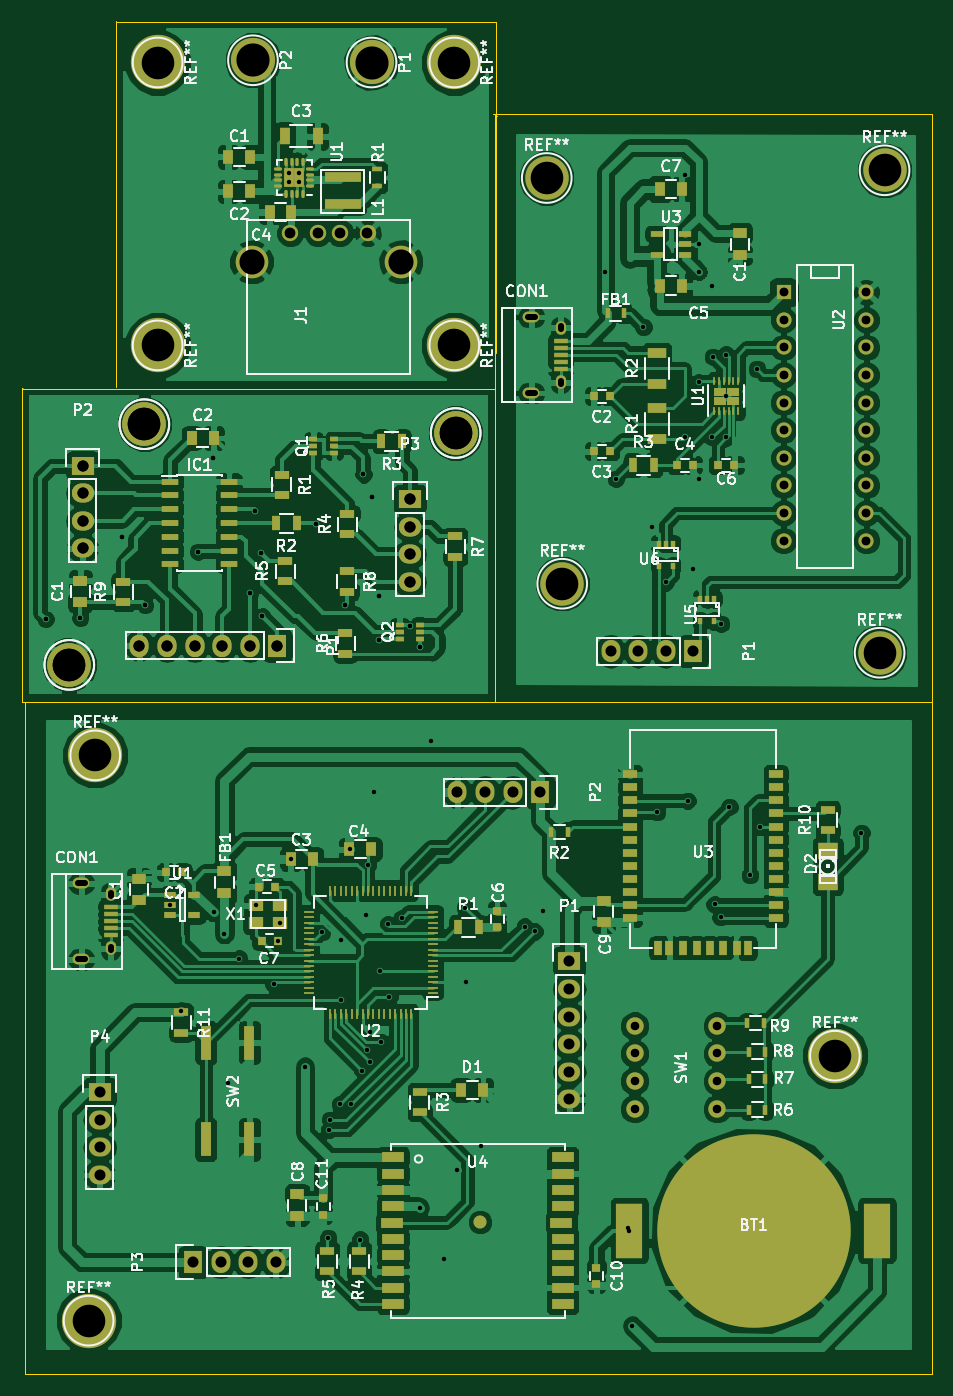
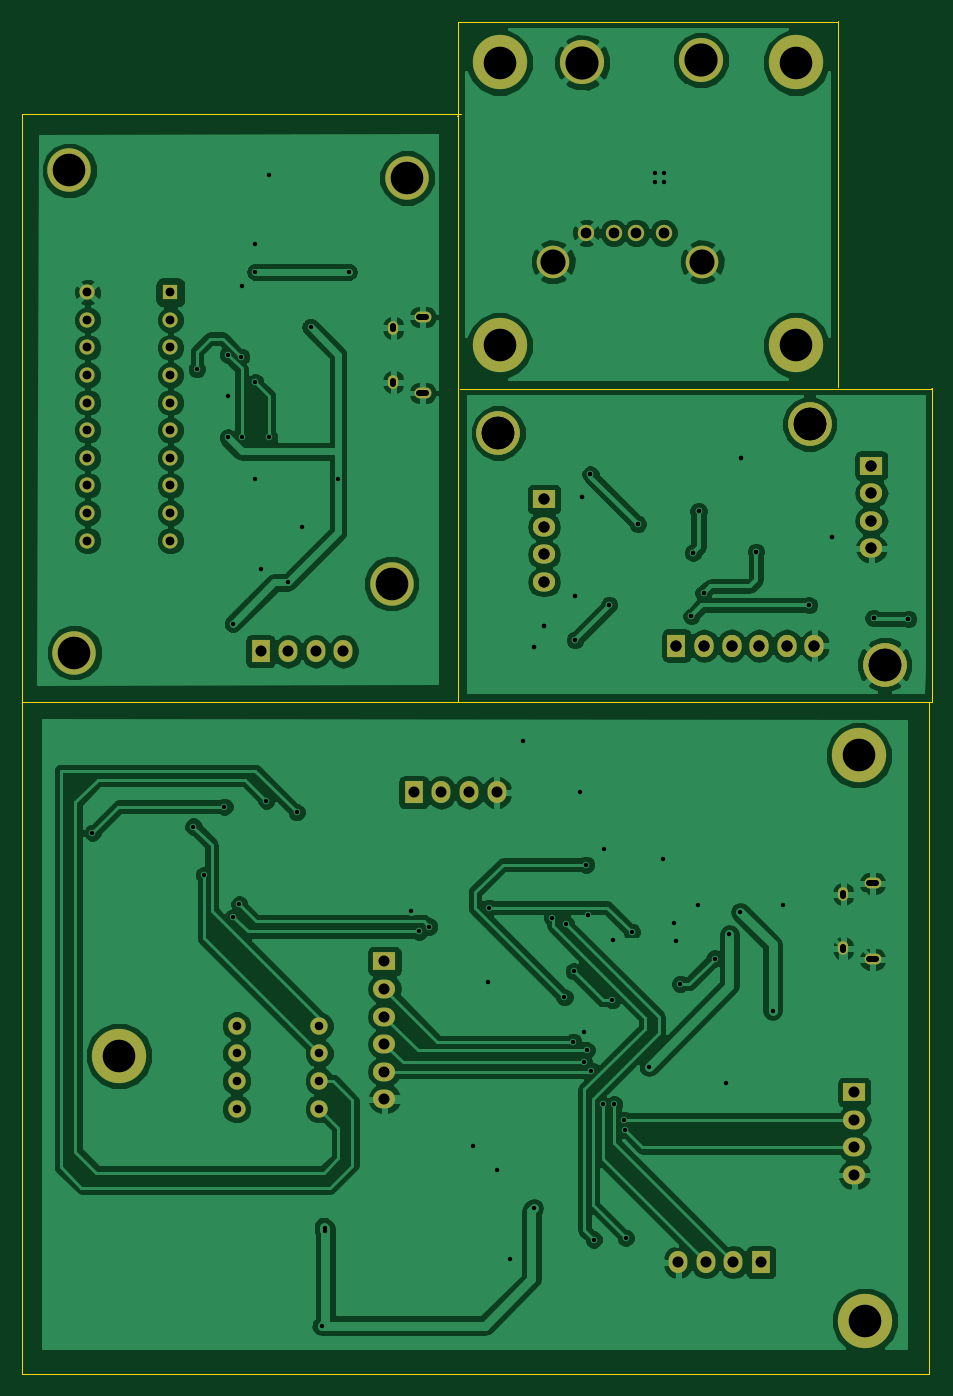
Circuit board: 8 layer files. Board 83.8 x 124.5 mm.
- bottom_copper: master-B_Cu.gbr (179893 bytes)
- bottom_mask: master-B_Mask.gbr (3654 bytes)
- bottom_silk: master-B_SilkS.gbr (289 bytes)
- outline: master-Edge_Cuts.gbr (1461 bytes)
- top_copper: master-F_Cu.gbr (387899 bytes)
- top_mask: master-F_Mask.gbr (14469 bytes)
- top_silk: master-F_SilkS.gbr (97208 bytes)
- drill: master.drl (3587 bytes)

=== bottom_copper: master-B_Cu.gbr (179893 bytes, source omitted) ===
=== bottom_mask: master-B_Mask.gbr ===
G04 #@! TF.FileFunction,Soldermask,Bot*
%FSLAX46Y46*%
G04 Gerber Fmt 4.6, Leading zero omitted, Abs format (unit mm)*
G04 Created by KiCad (PCBNEW (2015-07-31 BZR 6030)-product) date Fri Sep 11 13:46:34 2015*
%MOMM*%
G01*
G04 APERTURE LIST*
%ADD10C,0.100000*%
%ADD11C,4.000000*%
%ADD12R,1.727200X2.032000*%
%ADD13O,1.727200X2.032000*%
%ADD14R,2.032000X1.727200*%
%ADD15O,2.032000X1.727200*%
%ADD16C,5.000000*%
%ADD17O,0.950000X1.250000*%
%ADD18O,1.550000X1.000000*%
%ADD19C,1.600000*%
%ADD20R,1.397000X1.397000*%
%ADD21C,1.397000*%
%ADD22C,1.501140*%
%ADD23C,2.999740*%
%ADD24C,4.064000*%
G04 APERTURE END LIST*
D10*
D11*
X143002000Y-106222800D03*
X178562000Y-84886800D03*
D12*
X162153600Y-104444800D03*
D13*
X159613600Y-104444800D03*
X157073600Y-104444800D03*
X154533600Y-104444800D03*
X151993600Y-104444800D03*
X149453600Y-104444800D03*
D14*
X144221200Y-87884000D03*
D15*
X144221200Y-90424000D03*
X144221200Y-92964000D03*
X144221200Y-95504000D03*
D14*
X174345600Y-90982800D03*
D15*
X174345600Y-93522800D03*
X174345600Y-96062800D03*
X174345600Y-98602800D03*
D11*
X149910800Y-84074000D03*
X143002000Y-106222800D03*
X178562000Y-84886800D03*
D12*
X162153600Y-104444800D03*
D13*
X159613600Y-104444800D03*
X157073600Y-104444800D03*
X154533600Y-104444800D03*
X151993600Y-104444800D03*
X149453600Y-104444800D03*
D14*
X144221200Y-87884000D03*
D15*
X144221200Y-90424000D03*
X144221200Y-92964000D03*
X144221200Y-95504000D03*
D14*
X174345600Y-90982800D03*
D15*
X174345600Y-93522800D03*
X174345600Y-96062800D03*
X174345600Y-98602800D03*
D11*
X149910800Y-84074000D03*
D16*
X213461600Y-142189200D03*
X144780000Y-166573200D03*
D17*
X146812000Y-127324000D03*
X146812000Y-132324000D03*
D18*
X144112000Y-126324000D03*
X144112000Y-133324000D03*
D14*
X189026800Y-133502400D03*
D15*
X189026800Y-136042400D03*
X189026800Y-138582400D03*
X189026800Y-141122400D03*
X189026800Y-143662400D03*
X189026800Y-146202400D03*
D12*
X186334400Y-117957600D03*
D13*
X183794400Y-117957600D03*
X181254400Y-117957600D03*
X178714400Y-117957600D03*
D12*
X154381200Y-161188400D03*
D13*
X156921200Y-161188400D03*
X159461200Y-161188400D03*
X162001200Y-161188400D03*
D14*
X145796000Y-145542000D03*
D15*
X145796000Y-148082000D03*
X145796000Y-150622000D03*
X145796000Y-153162000D03*
D19*
X202631200Y-139446000D03*
X195031200Y-139446000D03*
X202631200Y-141986000D03*
X195031200Y-141986000D03*
X202631200Y-144526000D03*
X195031200Y-144526000D03*
X202631200Y-147066000D03*
X195031200Y-147066000D03*
D16*
X145389600Y-114554000D03*
D11*
X188366400Y-98755200D03*
X217576400Y-105105200D03*
X218033600Y-60706000D03*
D17*
X188214000Y-75203200D03*
X188214000Y-80203200D03*
D18*
X185514000Y-74203200D03*
X185514000Y-81203200D03*
D12*
X200431400Y-104978200D03*
D13*
X197891400Y-104978200D03*
X195351400Y-104978200D03*
X192811400Y-104978200D03*
D20*
X208737200Y-71932800D03*
D21*
X208737200Y-74472800D03*
X208737200Y-77012800D03*
X208737200Y-79552800D03*
X208737200Y-82092800D03*
X208737200Y-84632800D03*
X208737200Y-87172800D03*
X208737200Y-89712800D03*
X208737200Y-92252800D03*
X208737200Y-94792800D03*
X216357200Y-94792800D03*
X216357200Y-92252800D03*
X216357200Y-89712800D03*
X216357200Y-87172800D03*
X216357200Y-84632800D03*
X216357200Y-82092800D03*
X216357200Y-79552800D03*
X216357200Y-77012800D03*
X216357200Y-74472800D03*
X216357200Y-71932800D03*
D11*
X186944000Y-61417200D03*
D16*
X151131800Y-50786600D03*
X151131800Y-76821600D03*
X178436800Y-76821600D03*
D22*
X170447800Y-66456600D03*
X167907800Y-66456600D03*
X165875800Y-66456600D03*
X163335800Y-66456600D03*
D23*
X173495800Y-69123600D03*
X159779800Y-69123600D03*
D24*
X170816800Y-50786600D03*
X159906800Y-50581600D03*
D16*
X178436800Y-50786600D03*
M02*

=== bottom_silk: master-B_SilkS.gbr ===
G04 #@! TF.FileFunction,Legend,Bot*
%FSLAX46Y46*%
G04 Gerber Fmt 4.6, Leading zero omitted, Abs format (unit mm)*
G04 Created by KiCad (PCBNEW (2015-07-31 BZR 6030)-product) date Fri Sep 11 13:46:34 2015*
%MOMM*%
G01*
G04 APERTURE LIST*
%ADD10C,0.100000*%
G04 APERTURE END LIST*
D10*
M02*

=== outline: master-Edge_Cuts.gbr ===
G04 #@! TF.FileFunction,Profile,NP*
%FSLAX46Y46*%
G04 Gerber Fmt 4.6, Leading zero omitted, Abs format (unit mm)*
G04 Created by KiCad (PCBNEW (2015-07-31 BZR 6030)-product) date Fri Sep 11 13:46:34 2015*
%MOMM*%
G01*
G04 APERTURE LIST*
%ADD10C,0.100000*%
G04 APERTURE END LIST*
D10*
X138635000Y-109638400D02*
X138635000Y-109587600D01*
X182272200Y-109638400D02*
X138635000Y-109638400D01*
X138633200Y-80772000D02*
X138734800Y-80873600D01*
X138633200Y-109575600D02*
X138633200Y-80772000D01*
X138785600Y-80822800D02*
X182067200Y-80822800D01*
X138633200Y-80772000D02*
X138734800Y-80873600D01*
X138633200Y-109575600D02*
X138633200Y-80772000D01*
X138785600Y-80822800D02*
X182067200Y-80822800D01*
X221538800Y-171450000D02*
X221589600Y-171500800D01*
X221894400Y-171450000D02*
X221538800Y-171450000D01*
X222402400Y-171450000D02*
X221894400Y-171450000D01*
X222402400Y-109677200D02*
X222402400Y-171450000D01*
X138887200Y-171450000D02*
X138887200Y-109677200D01*
X221589600Y-171450000D02*
X138887200Y-171450000D01*
X182219600Y-55626000D02*
X182321200Y-55727600D01*
X182219600Y-109677200D02*
X182219600Y-55626000D01*
X222402400Y-109677200D02*
X182219600Y-109677200D01*
X222402400Y-55524400D02*
X222402400Y-109677200D01*
X182016400Y-55524400D02*
X222402400Y-55524400D01*
X147372600Y-47027400D02*
X182297600Y-47027400D01*
X147321800Y-80631600D02*
X147321800Y-46976600D01*
X180113200Y-67449000D02*
X180113200Y-70624000D01*
X182297600Y-47027400D02*
X182297600Y-77507400D01*
M02*

=== top_copper: master-F_Cu.gbr (387899 bytes, source omitted) ===
=== top_mask: master-F_Mask.gbr (14469 bytes, source omitted) ===
=== top_silk: master-F_SilkS.gbr (97208 bytes, source omitted) ===
=== drill: master.drl ===
M48
;DRILL file {KiCad (2015-07-31 BZR 6030)-product} date Fri Sep 11 13:47:36 2015
;FORMAT={-:-/ absolute / inch / decimal}
FMAT,2
INCH,TZ
T1C0.016
T2C0.020
T3C0.022
T4C0.031
T5C0.032
T6C0.039
T7C0.040
T8C0.091
T9C0.118
T10C0.120
%
G90
G05
M72
T1
X5.544Y-4.016
X5.544Y-4.016
X5.67Y-4.012
X5.67Y-4.012
X5.822Y-3.718
X5.822Y-3.718
X5.904Y-3.966
X5.904Y-3.966
X5.9967Y-5.052
X6.036Y-5.436
X6.096Y-3.772
X6.096Y-3.772
X6.15Y-3.432
X6.15Y-3.432
X6.1526Y-5.078
X6.192Y-5.158
X6.206Y-5.698
X6.246Y-5.246
X6.286Y-3.922
X6.286Y-3.922
X6.304Y-3.624
X6.304Y-3.624
X6.3067Y-5.0525
X6.324Y-3.776
X6.324Y-3.776
X6.33Y-4.006
X6.33Y-4.006
X6.37Y-5.338
X6.3855Y-5.182
X6.3933Y-5.1155
X6.4278Y-2.3987
X6.4278Y-2.4341
X6.4326Y-4.886
X6.4633Y-2.3987
X6.4633Y-2.4341
X6.484Y-5.638
X6.524Y-3.672
X6.524Y-3.672
X6.546Y-5.15
X6.568Y-6.258
X6.57Y-5.868
X6.574Y-5.83
X6.61Y-5.774
X6.614Y-5.18
X6.616Y-5.396
X6.628Y-3.964
X6.628Y-3.964
X6.648Y-4.848
X6.652Y-5.774
X6.684Y-6.264
X6.692Y-5.652
X6.696Y-3.492
X6.696Y-3.492
X6.704Y-5.088
X6.71Y-5.578
X6.712Y-4.906
X6.718Y-5.512
X6.718Y-5.622
X6.726Y-3.572
X6.726Y-3.572
X6.734Y-4.642
X6.752Y-3.934
X6.752Y-3.934
X6.752Y-4.092
X6.752Y-4.092
X6.756Y-5.292
X6.758Y-5.548
X6.784Y-5.122
X6.79Y-5.386
X6.834Y-5.1
X6.864Y-4.04
X6.864Y-4.04
X6.9Y-6.15
X6.902Y-4.116
X6.902Y-4.116
X6.94Y-4.458
X6.988Y-6.336
X7.034Y-6.012
X7.064Y-5.062
X7.068Y-5.332
X7.12Y-5.926
X7.28Y-5.13
X7.316Y-5.148
X7.346Y-5.074
X7.5716Y-2.758
X7.61Y-3.508
X7.656Y-6.222
X7.6592Y-6.232
X7.67Y-6.576
X7.71Y-2.958
X7.741Y-3.683
X7.76Y-4.716
X7.791Y-3.883
X7.86Y-2.408
X7.86Y-3.358
X7.87Y-4.674
X7.891Y-3.833
X7.91Y-2.658
X7.91Y-2.758
X7.91Y-3.158
X7.91Y-3.508
X7.96Y-2.808
X7.96Y-3.358
X7.962Y-3.066
X7.968Y-5.05
X7.99Y-5.096
X7.991Y-4.033
X8.01Y-3.058
X8.01Y-3.208
X8.01Y-3.358
X8.022Y-4.696
X8.096Y-4.944
X8.122Y-3.11
X8.134Y-4.768
X8.5Y-4.79
T4
X7.6784Y-5.49
X7.6784Y-5.59
X7.6784Y-5.69
X7.6784Y-5.79
X7.9776Y-5.49
X7.9776Y-5.59
X7.9776Y-5.69
X7.9776Y-5.79
T5
X8.218Y-2.832
X8.218Y-2.932
X8.218Y-3.032
X8.218Y-3.132
X8.218Y-3.232
X8.218Y-3.332
X8.218Y-3.432
X8.218Y-3.532
X8.218Y-3.632
X8.218Y-3.732
X8.518Y-2.832
X8.518Y-2.932
X8.518Y-3.032
X8.518Y-3.132
X8.518Y-3.232
X8.518Y-3.332
X8.518Y-3.432
X8.518Y-3.532
X8.518Y-3.632
X8.518Y-3.732
T6
X6.4305Y-2.6164
X6.5305Y-2.6164
X6.6105Y-2.6164
X6.7105Y-2.6164
T7
X5.678Y-3.46
X5.678Y-3.46
X5.678Y-3.56
X5.678Y-3.56
X5.678Y-3.66
X5.678Y-3.66
X5.678Y-3.76
X5.678Y-3.76
X5.74Y-5.73
X5.74Y-5.83
X5.74Y-5.93
X5.74Y-6.03
X5.884Y-4.112
X5.884Y-4.112
X5.984Y-4.112
X5.984Y-4.112
X6.078Y-6.346
X6.084Y-4.112
X6.084Y-4.112
X6.178Y-6.346
X6.184Y-4.112
X6.184Y-4.112
X6.278Y-6.346
X6.284Y-4.112
X6.284Y-4.112
X6.378Y-6.346
X6.384Y-4.112
X6.384Y-4.112
X6.864Y-3.582
X6.864Y-3.582
X6.864Y-3.682
X6.864Y-3.682
X6.864Y-3.782
X6.864Y-3.782
X6.864Y-3.882
X6.864Y-3.882
X7.036Y-4.644
X7.136Y-4.644
X7.236Y-4.644
X7.336Y-4.644
X7.442Y-5.256
X7.442Y-5.356
X7.442Y-5.456
X7.442Y-5.556
X7.442Y-5.656
X7.442Y-5.756
X7.591Y-4.133
X7.691Y-4.133
X7.791Y-4.133
X7.891Y-4.133
T8
X6.2905Y-2.7214
X6.8305Y-2.7214
T9
X5.63Y-4.182
X5.63Y-4.182
X5.7Y-6.558
X5.724Y-4.51
X5.902Y-3.31
X5.902Y-3.31
X5.9501Y-1.9995
X5.9501Y-3.0245
X7.0251Y-1.9995
X7.0251Y-3.0245
X7.03Y-3.342
X7.03Y-3.342
X7.36Y-2.418
X7.416Y-3.888
X8.404Y-5.598
X8.566Y-4.138
X8.584Y-2.39
T10
X6.2955Y-1.9914
X6.7251Y-1.9995
T2
X5.6609Y-4.9734G85X5.6865Y-4.9734
G05
X5.6609Y-5.249G85X5.6865Y-5.249
G05
X7.2909Y-2.9214G85X7.3165Y-2.9214
G05
X7.2909Y-3.197G85X7.3165Y-3.197
G05
T3
X5.78Y-5.0069G85X5.78Y-5.0187
G05
X5.78Y-5.2037G85X5.78Y-5.2155
G05
X7.41Y-2.9549G85X7.41Y-2.9667
G05
X7.41Y-3.1517G85X7.41Y-3.1635
G05
T0
M30
